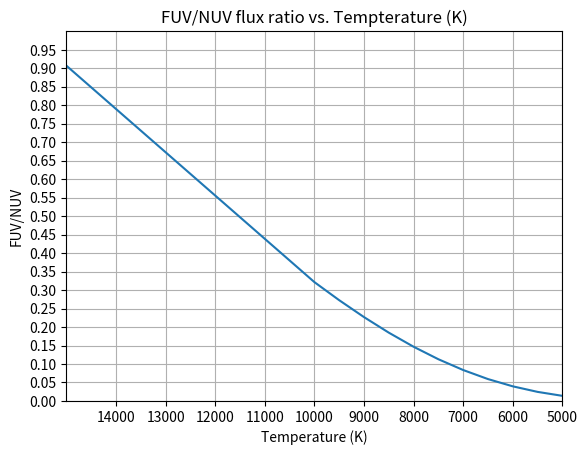

Python code for this plot:
import numpy as np
import matplotlib.pyplot as plt



#planck constant

h = 6.62e-34 #Js

#speed of light

c = 3.0e+10 #cm/s

#Boltzmann constant

k = 1.38e-23 #J/K

#FUV  effective wavelength

lfuv = 1.516e-5 #cm

#NUV effective  wavelength

lnuv = 2.267e-5 #cm

#temperature range

t = np.array([5000.0, 5500.0, 6000.0, 6500.0, 7000.0, 7500.0, 8000.0, 8500.0, 9000.0, 9500.0, 10000.0, 15000.0])

#planks equation FUV

a= 2.0*h*c**2

b = h*c/(lfuv*k*t)

blackbodyf = a/((lfuv**5) * (np.exp(b) -1.0))

#planks equation NUV

a2= 2.0*h*c**2

b2 = h*c/(lnuv*k*t)

blackbodyn = a2/((lnuv**5) * (np.exp(b2) -1.0))

#FUV/NUV ratio

ratio = blackbodyf/blackbodyn

print(ratio)

plt.plot(t, ratio)
plt.ylabel('FUV/NUV')
plt.xlabel('Temperature (K)')
plt.title('FUV/NUV flux ratio vs. Tempterature (K)')
plt.ylim(0.0, 1.0)
plt.xlim(5000.0, 15000.0)
plt.yticks(np.arange(0.0, 1.0, 0.05))
plt.xticks(np.arange(5000.0, 15000.0, 1000.0))
plt.gca().invert_xaxis()
plt.grid()
plt.show()
